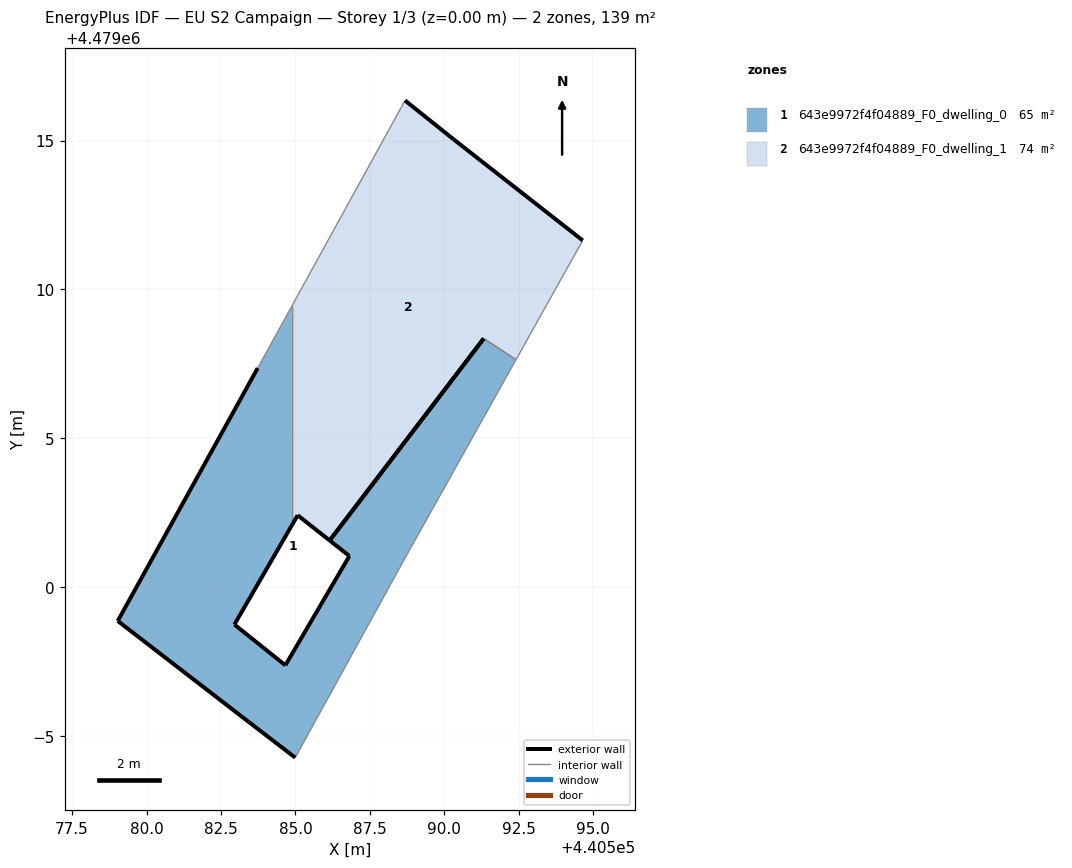
=== STOREY PLAN SPEC (per zone: floor XY polygon, exterior-wall plan segments, windows/doors) ===
zone 1: 643e9972f4f04889_F0_dwelling_0  (65.0 m²)
  floor: (440584.99, 4478994.28) (440588.75, 4479001.12) (440592.40, 4479007.64) (440591.32, 4479008.36) (440586.15, 4479001.57) (440586.81, 4479001.05) (440584.66, 4478997.38) (440582.95, 4478998.75) (440584.88, 4479002.08) (440584.88, 4479009.44) (440583.73, 4479007.36) (440579.03, 4478998.87) (440583.44, 4478995.47)
  exterior wall: (440583.44, 4478995.47) – (440579.03, 4478998.87)  [5.6 m]
  exterior wall: (440579.03, 4478998.87) – (440583.73, 4479007.36)  [9.7 m]
  exterior wall: (440584.88, 4479002.08) – (440582.95, 4478998.75)  [3.8 m]
  exterior wall: (440582.95, 4478998.75) – (440584.66, 4478997.38)  [2.2 m]
  exterior wall: (440584.66, 4478997.38) – (440586.81, 4479001.05)  [4.3 m]
  exterior wall: (440586.81, 4479001.05) – (440586.15, 4479001.57)  [0.8 m]
  exterior wall: (440584.99, 4478994.28) – (440583.44, 4478995.47)  [2.0 m]
  exterior wall: (440586.15, 4479001.57) – (440591.32, 4479008.36)  [8.5 m]
  interior walls: 5
zone 2: 643e9972f4f04889_F0_dwelling_1  (73.9 m²)
  floor: (440592.40, 4479007.64) (440594.64, 4479011.65) (440590.30, 4479015.04) (440588.68, 4479016.35) (440584.88, 4479009.44) (440584.88, 4479002.08) (440585.07, 4479002.42) (440586.15, 4479001.57) (440591.32, 4479008.36)
  exterior wall: (440586.15, 4479001.57) – (440585.07, 4479002.42)  [1.4 m]
  exterior wall: (440585.07, 4479002.42) – (440584.88, 4479002.08)  [0.4 m]
  exterior wall: (440588.68, 4479016.35) – (440590.30, 4479015.04)  [2.1 m]
  exterior wall: (440590.30, 4479015.04) – (440594.64, 4479011.65)  [5.5 m]
  exterior wall: (440591.32, 4479008.36) – (440586.15, 4479001.57)  [8.5 m]
  interior walls: 4

=== DERIVED (storey summary) ===
Building: EU S2 Campaign
Storey: 1 of 3  (floor level z = 0.00 m)
Storey gross floor area: 138.9 m²
Zones on this storey: 2
  - 643e9972f4f04889_F0_dwelling_0: floor 65.0 m²; exterior wall 36.9 m (110.6 m²); WWR 0.0%
  - 643e9972f4f04889_F0_dwelling_1: floor 73.9 m²; exterior wall 17.9 m (53.7 m²); WWR 0.0%
Zone adjacency (shared interzone walls):
  - 643e9972f4f04889_F0_dwelling_0 ↔ 643e9972f4f04889_F0_dwelling_1